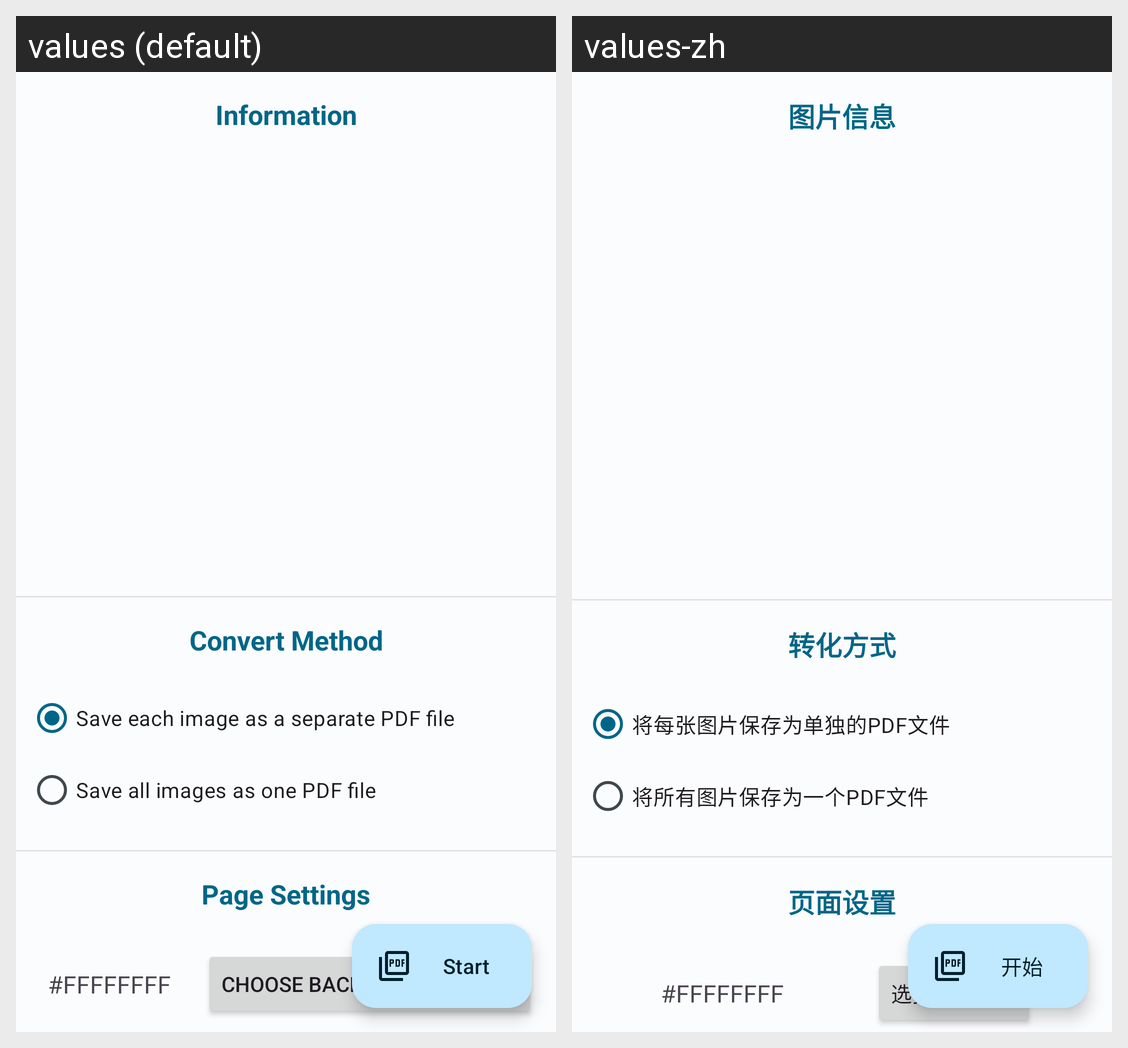

Translations of the strings shown on this Android screen, per locale in the grid:
Android screen res/layout/activity_image2_pdfactivity.xml rendered under 2 locales, left to right: values (default), values-zh. Device: Nexus 5 (rendered at 1080×1920; each locale shown at half size, 540×960, under a caption strip naming it); theme Theme.ImageCraft.ActionBar.
Strings drawn on this screen, with the default value and each locale's value (text and hints the layout hard-codes, and strings that could not be matched under every locale, appear in the picture but are not listed):

image_info
  values: Information
  values-zh: 图片信息

convert_method
  values: Convert Method
  values-zh: 转化方式

to_files
  values: Save each image as a separate PDF file
  values-zh: 将每张图片保存为单独的PDF文件

to_one_file
  values: Save all images as one PDF file
  values-zh: 将所有图片保存为一个PDF文件

page_settings
  values: Page Settings
  values-zh: 页面设置

choose_background
  values: Choose background color
  values-zh: 选择背景颜色

start
  values: Start
  values-zh: 开始
